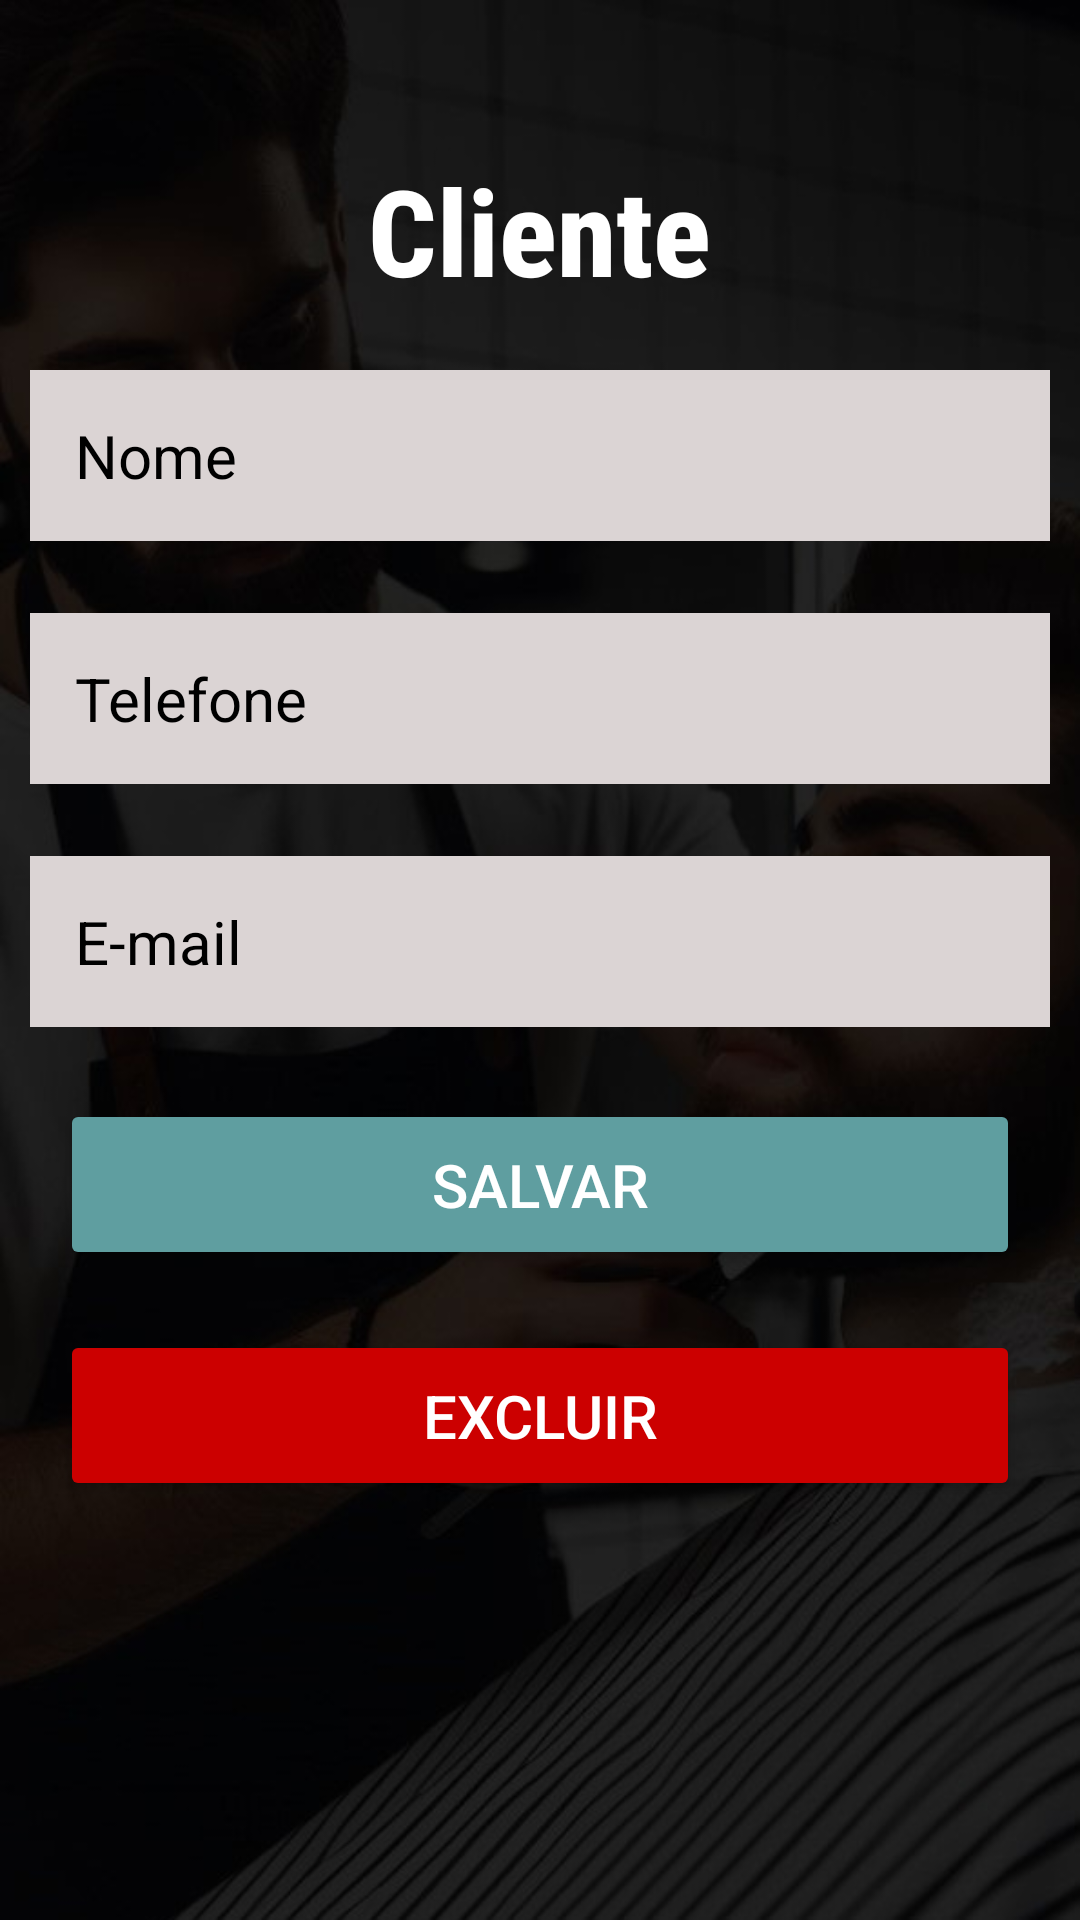

The Android layout XML behind this screen, and the referenced resources:
<!-- AndroidManifest.xml: application theme Theme.DuBeardIFSC -->
<!-- res/layout/activity_client_edit.xml -->
<?xml version="1.0" encoding="utf-8"?>
<LinearLayout xmlns:android="http://schemas.android.com/apk/res/android"
    xmlns:app="http://schemas.android.com/apk/res-auto"
    xmlns:tools="http://schemas.android.com/tools"
    android:layout_width="match_parent"
    android:layout_height="match_parent"
    tools:context=".activity.Admin.Control.ClientEdit"
    android:background="@drawable/background"
    android:orientation="vertical">

    <TextView
        android:layout_width="wrap_content"
        android:layout_height="wrap_content"
        android:layout_gravity="center"
        android:gravity="center"
        android:text="Cliente"
        android:fontFamily="sans-serif-condensed-medium"
        android:layout_marginTop="50dp"
        android:textColor="@color/white"
        android:textSize="40sp"
        android:textStyle="bold" />

    <EditText
        android:id="@+id/editNameClientEdit"
        android:layout_width="match_parent"
        android:layout_height="wrap_content"
        android:layout_marginStart="10dp"
        android:layout_marginTop="20dp"
        android:layout_marginEnd="10dp"
        android:layout_marginBottom="24dp"
        android:background="@color/cinza_claro"
        android:hint="Nome"
        android:padding="15dp"
        android:textColorHint="@color/black"
        android:textSize="20dp"
        />

    <EditText
        android:id="@+id/editPhoneClientEdit"
        android:layout_width="match_parent"
        android:layout_height="wrap_content"
        android:layout_marginStart="10dp"
        android:layout_marginEnd="10dp"
        android:layout_marginBottom="24dp"
        android:background="@color/cinza_claro"
        android:hint="Telefone"
        android:padding="15dp"
        android:textColorHint="@color/black"
        android:textSize="20dp"
        />

    <EditText
        android:id="@+id/editEmailClientEdit"
        android:layout_width="match_parent"
        android:layout_height="wrap_content"
        android:layout_marginStart="10dp"
        android:layout_marginEnd="10dp"
        android:layout_marginBottom="24dp"
        android:background="@color/cinza_claro"
        android:hint="E-mail"
        android:padding="15dp"
        android:textColorHint="@color/black"
        android:textSize="20dp"
        />

    <Button
        android:id="@+id/btSaveClientEdit"
        android:layout_width="match_parent"
        android:layout_height="wrap_content"
        android:layout_marginStart="20dp"
        android:layout_marginEnd="20dp"
        android:backgroundTint="@color/azul"
        android:padding="15dp"
        android:text="Salvar"
        android:textColor="@color/white"
        android:textSize="20dp"
        />

    <Button
        android:id="@+id/btExcludeClientEdit"
        android:layout_width="match_parent"
        android:layout_height="wrap_content"
        android:layout_marginStart="20dp"
        android:layout_marginTop="20dp"
        android:layout_marginEnd="20dp"
        android:layout_marginBottom="24dp"
        android:backgroundTint="@android:color/holo_red_dark"
        android:padding="15dp"
        android:text="Excluir"
        android:textColor="@color/white"
        android:textSize="20dp"
        />

    <Button
        android:id="@+id/btCancelClientEdit"
        android:layout_width="match_parent"
        android:layout_height="wrap_content"
        android:layout_marginStart="20dp"
        android:layout_marginTop="90dp"
        android:layout_marginEnd="20dp"
        android:layout_marginBottom="24dp"
        android:backgroundTint="@color/chumbo"
        android:padding="15dp"
        android:text="Cancelar"
        android:textSize="20dp"
        />

</LinearLayout>
<!-- resources referenced by this layout -->
<resources>
  <color name="azul">#5f9ea0</color>
  <color name="black">#FF000000</color>
  <color name="chumbo">#5b5b58</color>
  <color name="cinza_claro">#DBD4D4</color>
  <color name="white">#FFFFFFFF</color>
  <!-- drawable background: jpeg bitmap (drawable, 60591 bytes) -->
  <style name="Theme.DuBeardIFSC" parent="Base.Theme.DuBeardIFSC" />
  <style name="Base.Theme.DuBeardIFSC" parent="Theme.Material3.DayNight.NoActionBar">
          
          
      </style>
</resources>
